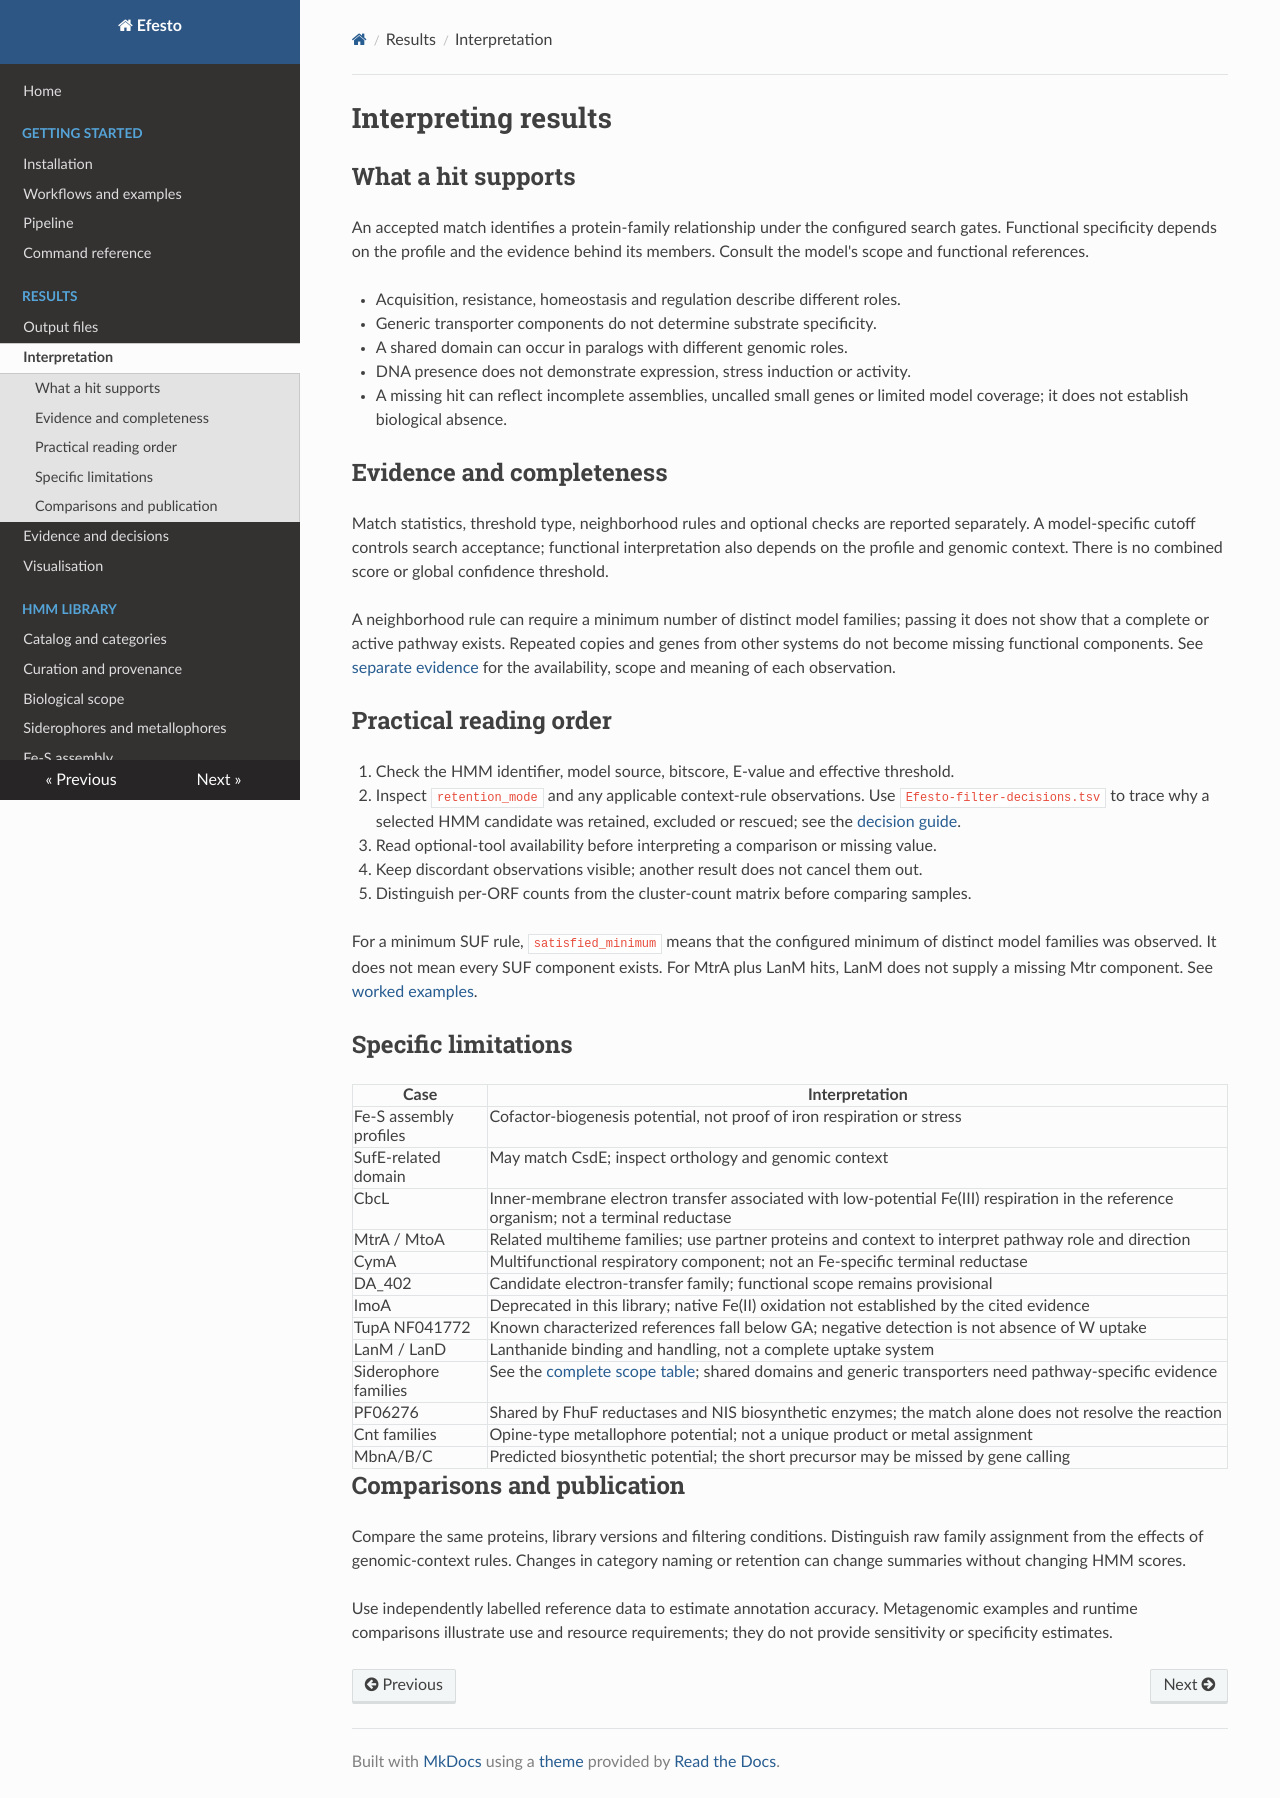

repository: l-gallucci/Efesto · page: interpretation/index.html · generator: mkdocs

# Interpreting results

## What a hit supports

An accepted match identifies a protein-family relationship under the configured
search gates. Functional specificity depends on the profile and the evidence
behind its members. Consult the model's scope and functional references.

- Acquisition, resistance, homeostasis and regulation describe different roles.
- Generic transporter components do not determine substrate specificity.
- A shared domain can occur in paralogs with different genomic roles.
- DNA presence does not demonstrate expression, stress induction or activity.
- A missing hit can reflect incomplete assemblies, uncalled small genes or limited
  model coverage; it does not establish biological absence.

## Evidence and completeness

Match statistics, threshold type, neighborhood rules and optional checks are
reported separately. A model-specific cutoff controls search acceptance;
functional interpretation also depends on the profile and genomic context.
There is no combined score or global confidence threshold.

A neighborhood rule can require a minimum number of distinct model families;
passing it does not show that a complete or active pathway exists. Repeated
copies and genes from other systems do not become missing functional components.
See [separate evidence](evidence.md) for the availability, scope and meaning of
each observation.

## Practical reading order

1. Check the HMM identifier, model source, bitscore, E-value and effective threshold.
2. Inspect `retention_mode` and any applicable context-rule observations. Use
   `Efesto-filter-decisions.tsv` to trace why a selected HMM candidate was retained,
   excluded or rescued; see the [decision guide](evidence.md#why-was-a-candidate-excluded).
3. Read optional-tool availability before interpreting a comparison or missing value.
4. Keep discordant observations visible; another result does not cancel them out.
5. Distinguish per-ORF counts from the cluster-count matrix before comparing samples.

For a minimum SUF rule, `satisfied_minimum` means that the configured minimum of
distinct model families was observed. It does not mean every SUF component exists.
For MtrA plus LanM hits, LanM does not supply a missing Mtr component. See
[worked examples](evidence.md#worked-examples).

## Specific limitations

| Case | Interpretation |
|---|---|
| Fe-S assembly profiles | Cofactor-biogenesis potential, not proof of iron respiration or stress |
| SufE-related domain | May match CsdE; inspect orthology and genomic context |
| CbcL | Inner-membrane electron transfer associated with low-potential Fe(III) respiration in the reference organism; not a terminal reductase |
| MtrA / MtoA | Related multiheme families; use partner proteins and context to interpret pathway role and direction |
| CymA | Multifunctional respiratory component; not an Fe-specific terminal reductase |
| DA_402 | Candidate electron-transfer family; functional scope remains provisional |
| ImoA | Deprecated in this library; native Fe(II) oxidation not established by the cited evidence |
| TupA NF041772 | Known characterized references fall below GA; negative detection is not absence of W uptake |
| LanM / LanD | Lanthanide binding and handling, not a complete uptake system |
| Siderophore families | See the [complete scope table](siderophores.md); shared domains and generic transporters need pathway-specific evidence |
| PF06276 | Shared by FhuF reductases and NIS biosynthetic enzymes; the match alone does not resolve the reaction |
| Cnt families | Opine-type metallophore potential; not a unique product or metal assignment |
| MbnA/B/C | Predicted biosynthetic potential; the short precursor may be missed by gene calling |

## Comparisons and publication

Compare the same proteins, library versions and filtering conditions. Distinguish
raw family assignment from the effects of genomic-context rules. Changes in
category naming or retention can change summaries without changing HMM scores.

Use independently labelled reference data to estimate annotation accuracy.
Metagenomic examples and runtime comparisons illustrate use and resource
requirements; they do not provide sensitivity or specificity estimates.
